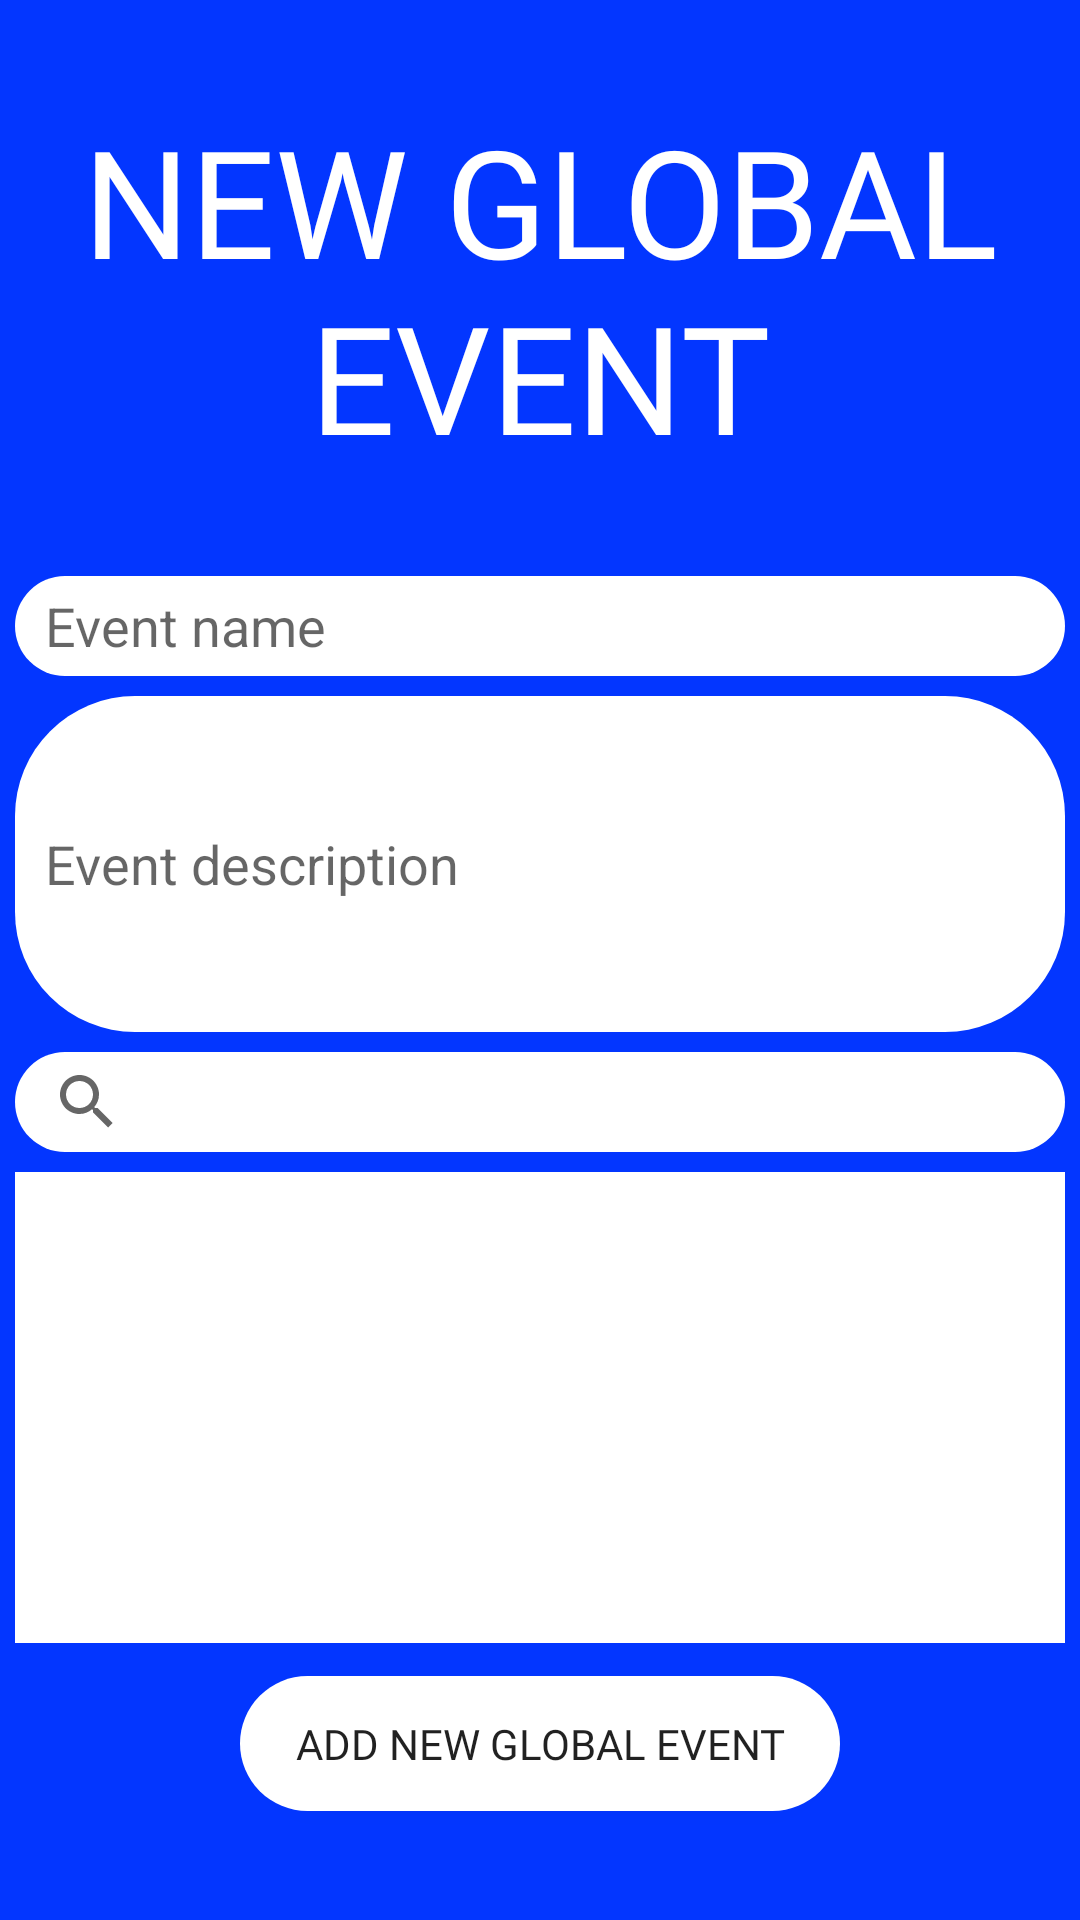

Android layout source for this screen:
<!-- AndroidManifest.xml: application theme AppTheme -->
<!-- res/layout/add_new_ge_layout.xml -->
<?xml version="1.0" encoding="utf-8"?>

<LinearLayout xmlns:android="http://schemas.android.com/apk/res/android"
    android:orientation="vertical" android:layout_width="match_parent"
    android:layout_height="match_parent" android:background="@color/colorPrimary"
    android:gravity="center"
    android:weightSum="100">

    <TextView
        android:layout_width="match_parent"
        android:layout_height="0dp"
        android:layout_weight="30"
        android:textColor="@color/colorBackround"
        android:gravity="center"
        android:textSize="50dp"
        android:fontFamily="@font/alata_regular"
        android:text="NEW GLOBAL EVENT"/>

    <LinearLayout
        android:layout_width="350dp"
        android:layout_height="0dp"
        android:layout_weight="70"
        android:orientation="vertical"
        android:weightSum="200">

        <EditText
        android:background="@drawable/main_screen_buttons"
        android:id="@+id/nameID"
        android:paddingLeft="10dp"
        android:layout_width="match_parent"
        android:layout_height="0dp"
        android:layout_weight="15"
        android:hint="Event name"/>
    <TextView
        android:layout_width="match_parent"
        android:layout_height="0dp"
        android:layout_weight="3"/>
    <EditText
        android:id="@+id/descriptionID"
        android:background="@drawable/main_screen_buttons"
        android:layout_width="match_parent"
        android:layout_height="0dp"
        android:layout_weight="50"
        android:paddingLeft="10dp"
        android:hint="Event description"/>
    <TextView
        android:layout_width="match_parent"
        android:layout_height="0dp"
        android:layout_weight="3"/>
    <androidx.appcompat.widget.SearchView
        android:background="@drawable/main_screen_buttons"
        android:layout_width="match_parent"
        android:layout_height="0dp"
        android:layout_weight="15"
        android:id="@+id/searchID"
    />
    <TextView
        android:layout_width="match_parent"
        android:layout_height="0dp"
        android:layout_weight="3"/>
    <ListView
        android:id="@+id/ListViewID"
        android:layout_width="match_parent"
        android:layout_height="0dp"
        android:background="@color/colorBackround"
        android:layout_weight="70">

    </ListView>
        <TextView
            android:layout_width="match_parent"
            android:layout_height="0dp"
            android:layout_weight="5"/>
    <Button
        android:layout_width="200dp"
        android:layout_height="0dp"
        android:text="Add new Global Event"
        android:background="@drawable/main_screen_buttons"
        android:fontFamily="@font/alata_regular"
        android:layout_gravity="center"
        android:id="@+id/addNewGEbtnID"
        android:layout_weight="20"/>

    </LinearLayout>

</LinearLayout>
<!-- resources referenced by this layout -->
<resources>
  <color name="colorBackround">#FFFFFF</color>
  <color name="colorPrimary">#0336FF</color>
  <!-- drawable main_screen_buttons (drawable) -->
  <?xml version="1.0" encoding="utf-8"?>
  
  <selector xmlns:android="http://schemas.android.com/apk/res/android">
  
      <item>
          <shape android:shape="rectangle">
              <corners android:radius="40dp"/>
              <solid android:color="@color/colorBackround"/>
          </shape>
      </item>
  
  </selector>
  <style name="AppTheme" parent="Theme.AppCompat.Light.NoActionBar">
          
          <item name="colorPrimary">@color/colorPrimary</item>
          <item name="colorPrimaryDark">@color/colorPrimaryDark</item>
          <item name="colorAccent">@color/colorBackround</item>
  
      </style>
  <color name="colorPrimaryDark">#3700B3</color>
</resources>
